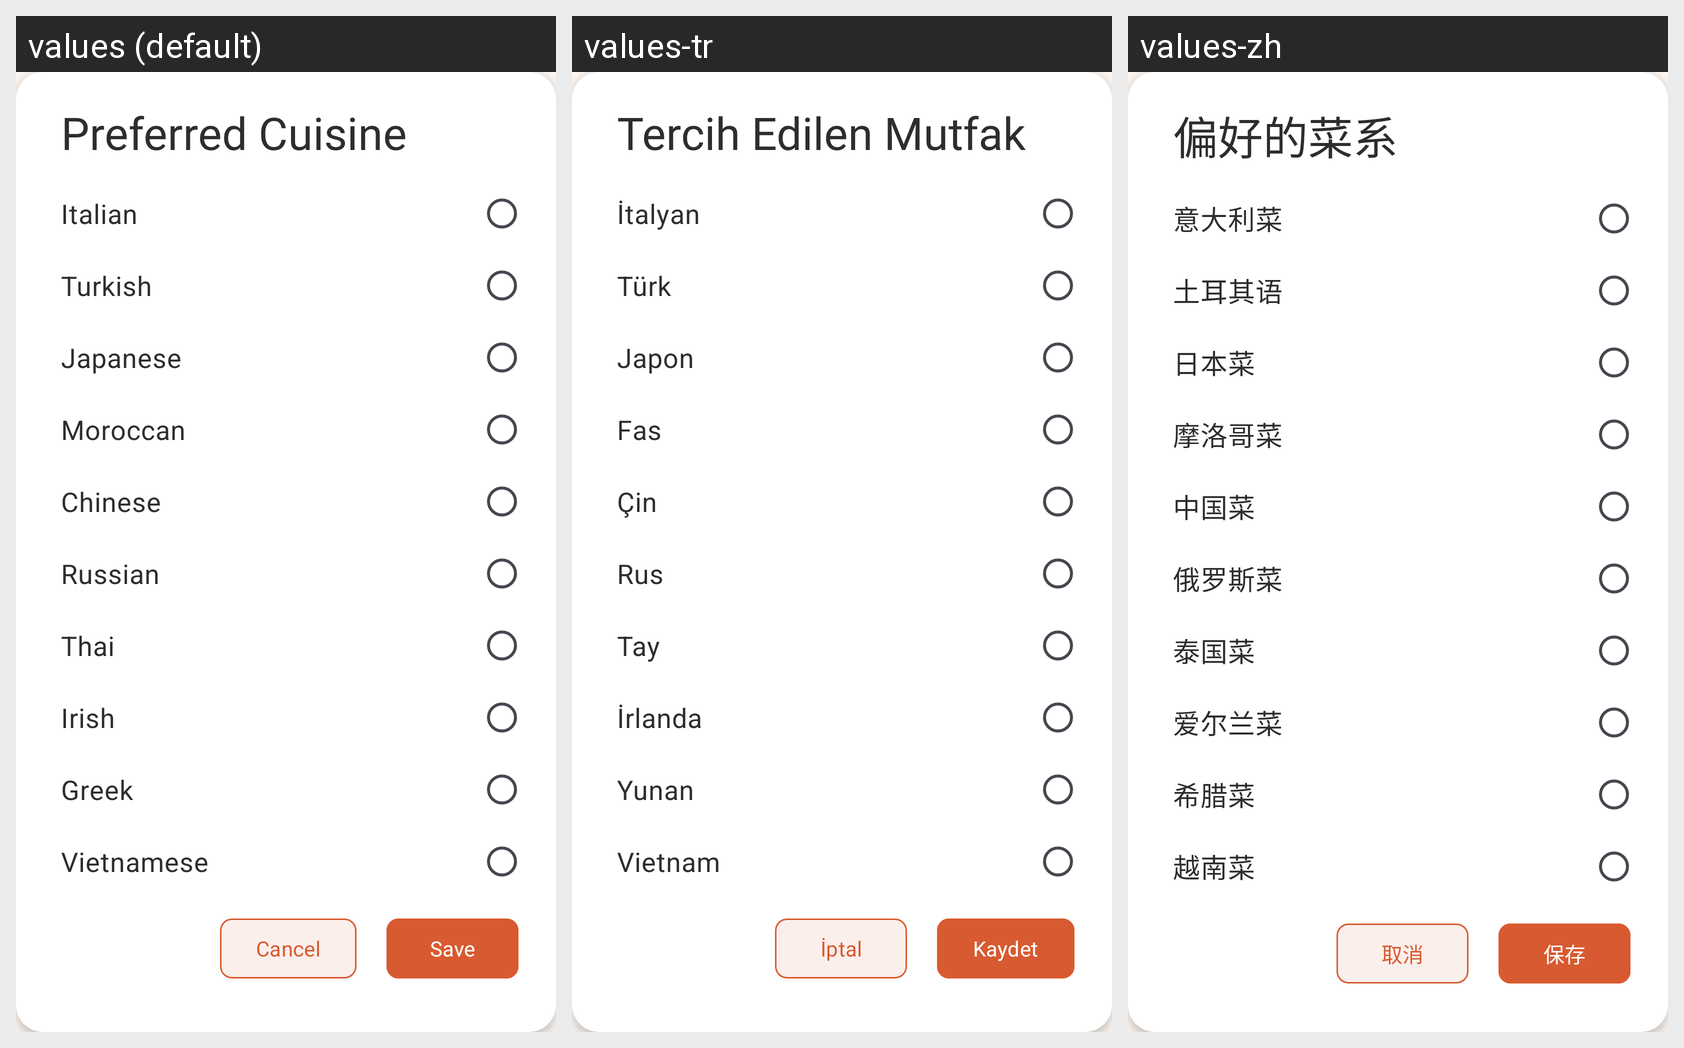

Translations of the strings shown on this Android screen, per locale in the grid:
Android screen res/layout/cuisine_alert_dialog.xml rendered under 3 locales, left to right: values (default), values-tr, values-zh. Device: Nexus 5 (rendered at 1080×1920; each locale shown at half size, 540×960, under a caption strip naming it); theme Theme.CookBook.
Other locales in the repository, not shown: values-de, values-fr, values-ru.
Strings drawn on this screen, with the default value and each locale's value (text and hints the layout hard-codes, and strings that could not be matched under every locale, appear in the picture but are not listed):

preferred_cuisine
  values: Preferred Cuisine
  values-tr: Tercih Edilen Mutfak
  values-zh: 偏好的菜系

italian
  values: Italian
  values-tr: İtalyan
  values-zh: 意大利菜

turkish
  values: Turkish
  values-tr: Türk
  values-zh: 土耳其语

japanese
  values: Japanese
  values-tr: Japon
  values-zh: 日本菜

moroccan
  values: Moroccan
  values-tr: Fas
  values-zh: 摩洛哥菜

chinese
  values: Chinese
  values-tr: Çin
  values-zh: 中国菜

russian
  values: Russian
  values-tr: Rus
  values-zh: 俄罗斯菜

thai
  values: Thai
  values-tr: Tay
  values-zh: 泰国菜

irish
  values: Irish
  values-tr: İrlanda
  values-zh: 爱尔兰菜

greek
  values: Greek
  values-tr: Yunan
  values-zh: 希腊菜

vietnamese
  values: Vietnamese
  values-tr: Vietnam
  values-zh: 越南菜

cancel
  values: Cancel
  values-tr: İptal
  values-zh: 取消

save
  values: Save
  values-tr: Kaydet
  values-zh: 保存
